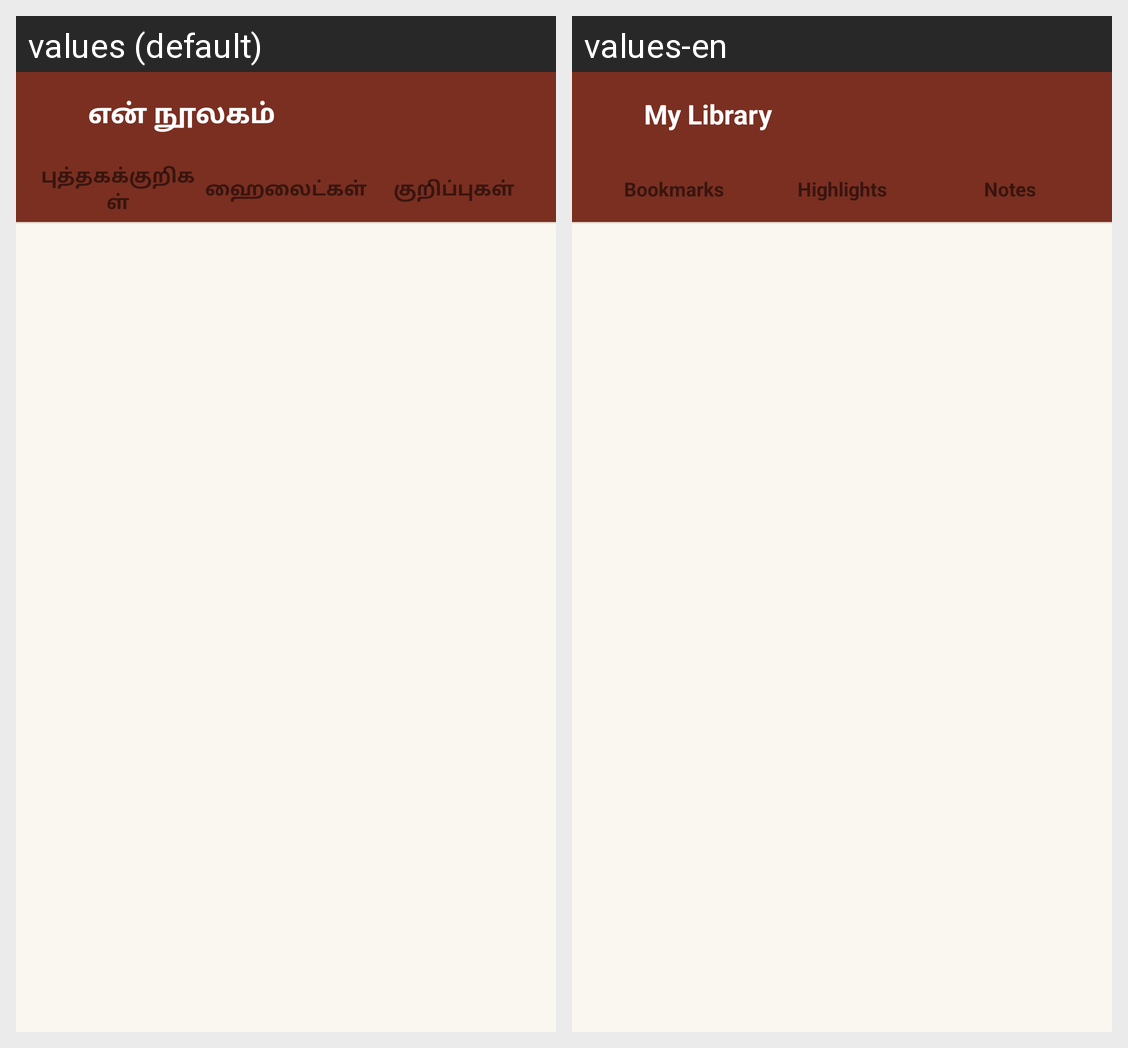

For this localized Android screen grid, give each drawn string resource with its value in every locale shown.
Android screen res/layout/activity_library.xml rendered under 2 locales, left to right: values (default), values-en. Device: Nexus 5 (rendered at 1080×1920; each locale shown at half size, 540×960, under a caption strip naming it); theme AppTheme.
Strings drawn on this screen, with the default value and each locale's value (text and hints the layout hard-codes, and strings that could not be matched under every locale, appear in the picture but are not listed):

my_library
  values: என் நூலகம்
  values-en: My Library

bookmarks
  values: புத்தகக்குறிகள்
  values-en: Bookmarks

highlights
  values: ஹைலைட்கள்
  values-en: Highlights

notes
  values: குறிப்புகள்
  values-en: Notes
